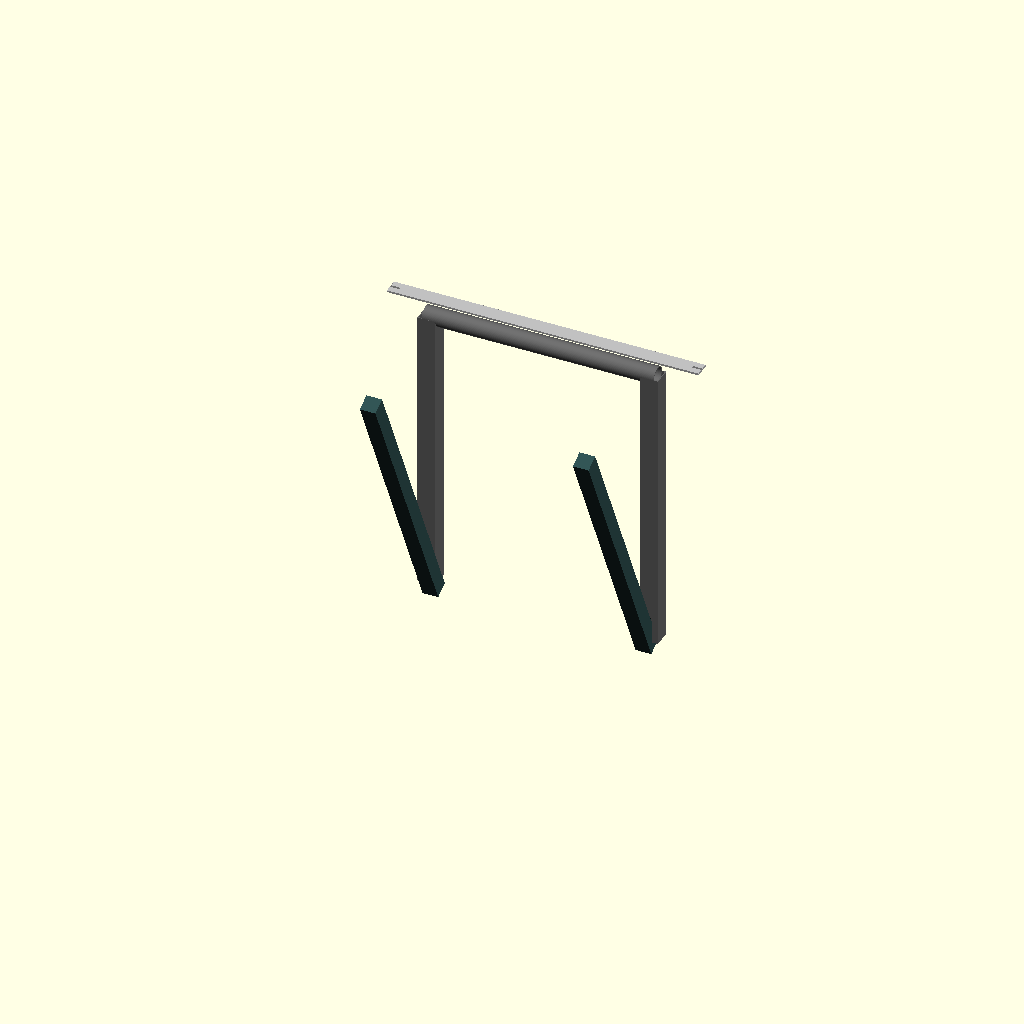
Cell 1: rendered with the file's own defaults.
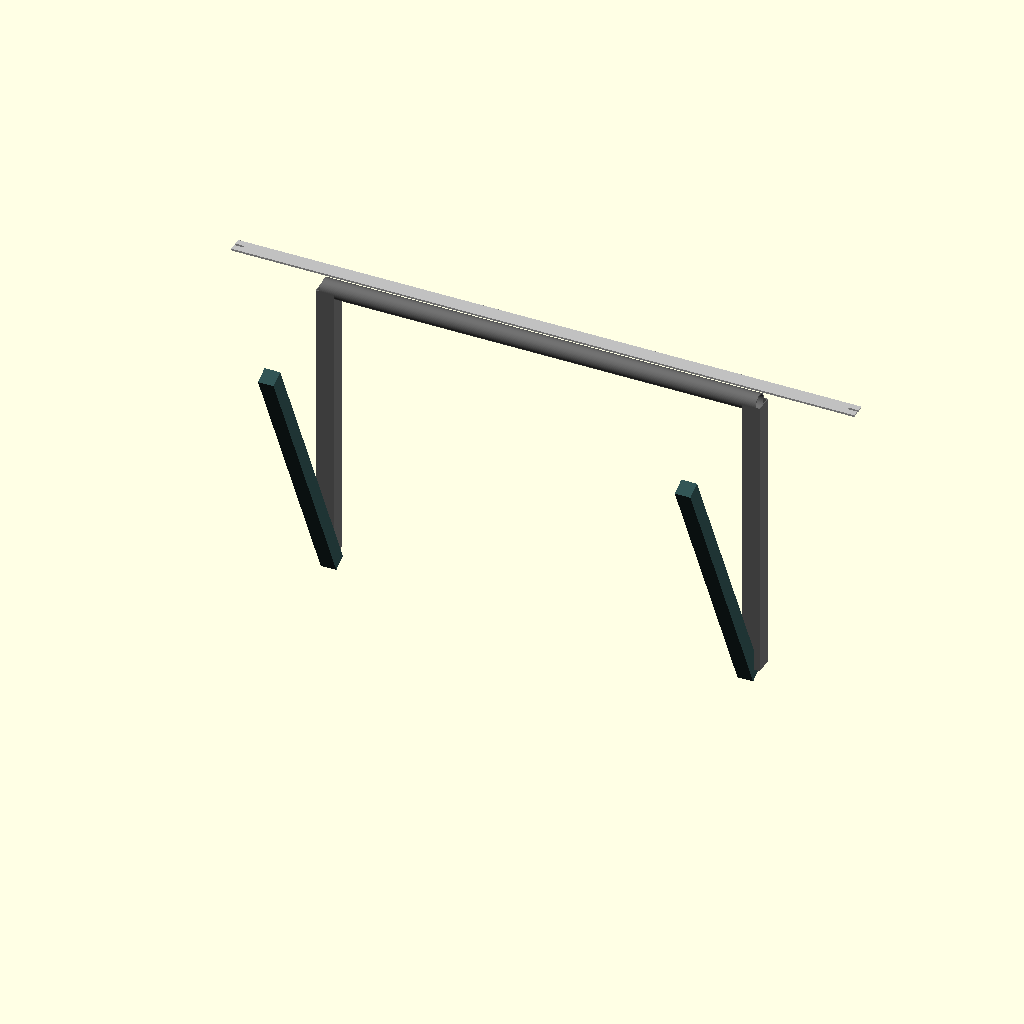
Cell 2 — inch_to_mm set to 50.8, the other parameters unchanged.
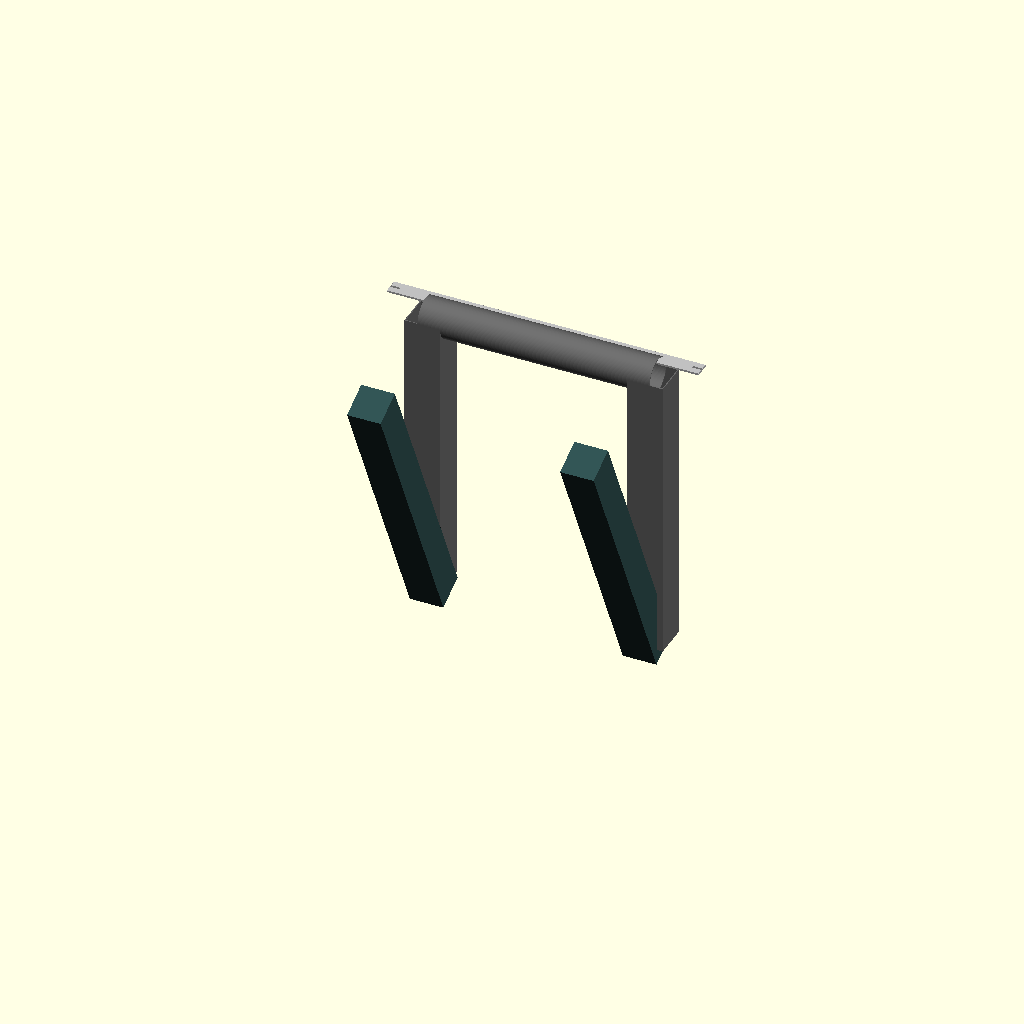
Cell 3: tube_diameter_mm = 152.4 (everything else at default).
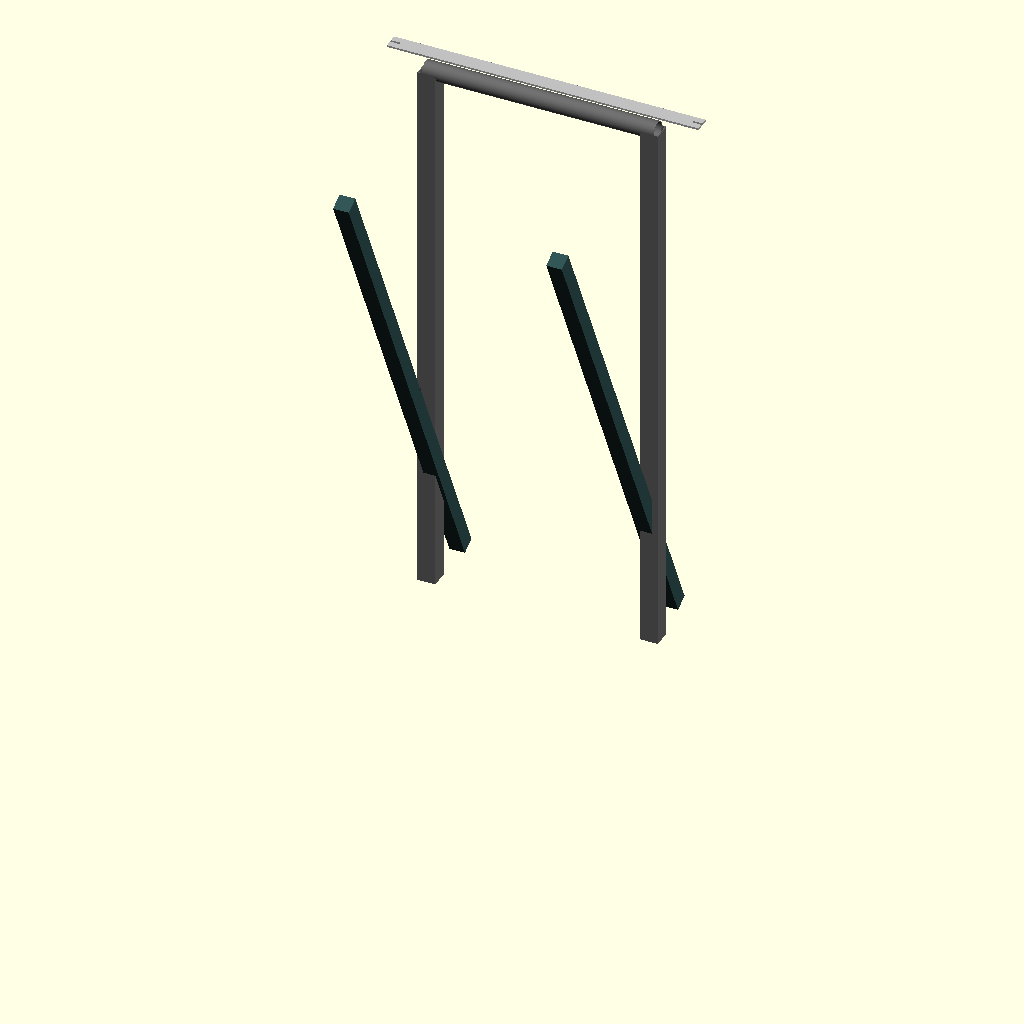
Cell 4 — cab_roof_height_mm set to 2300, the other parameters unchanged.
One fixed orthographic camera (rotation 55°, 0°, 25°; colour scheme Cornfield) for every cell.
Source of the model, src/hardware/scad/silverado_md_chase_rack.scad:
// ====================================================================================
// REVOLUTIONARY TECHNOLOGY COMPANY & UNIVERSITY OF WASHINGTON DEPARTMENT OF PHYSICS
// Subsystem: silverado_md_chase_rack.scad (Over-Cab Torsional Chase Rack Matrix)
// Core Application: 2027-2028 Silverado MD Frame-Anchored Off-Road Roll Bar Cage
// Center Origin (0,0,0) = Mid-point of Cab-to-Axle Front Structural Frame Mating Line
// ====================================================================================

$fn = 100; // High-precision CNC mandrel tube-bending rendering resolution

// --- Commercial Fleet Chase Rack Constants (mm) ---
inch_to_mm          = 25.4;
frame_rail_spacing  = 34.0  * inch_to_mm; // 863.60 mm standard straight truck width [INDEX]
tube_diameter_mm    = 76.20;              // Heavy-duty 3-inch mandrel-bent structural safety tubing
cab_roof_height_mm  = 1150.00;            // Elevation height of the armored cab skin apex [INDEX]
lightbar_mount_w    = 52.0  * inch_to_mm; // Sized for standard 52" off-road LED light bars

module primary_overcab_hoop() {
    echo("COMPILING CHASSIS-INTEGRATED OVER-CAB ROLL BAR HOOP AND CHASE CONSOLE");
    // Main vertical U-shaped structural rollover hoop projecting higher than the cab roof
    color("DimGrey") {
        translate([0, 0, cab_roof_height_mm + 80]) { // 80mm higher than the truck cab profile
            rotate([90, 0, 90]) {
                difference() {
                    // Outer structural tube diameter
                    cylinder(d=tube_diameter_mm, h=frame_rail_spacing + 120, center=true);
                    // Internal hollow core wall thickness tracking line
                    cylinder(d=tube_diameter_mm - 8, h=frame_rail_spacing + 126, center=true);
                }
            }
        }
        
        // Left and Right main vertical support down-legs anchoring to the frame rails [INDEX]
        for (side = [-1, 1]) {
            translate([side * (frame_rail_spacing/2 + 40), 0, (cab_roof_height_mm + 80)/2])
                difference() {
                    cube([tube_diameter_mm, tube_diameter_mm, cab_roof_height_mm + 80], center=true);
                    cube([tube_diameter_mm - 8, tube_diameter_mm - 8, cab_roof_height_mm + 88], center=true);
                }
        }
    }
}

module over_roof_lightbar_flange() {
    // Rigid horizontal mounting tray positioned at the absolute peak of the roll bar loop
    color("Silver") {
        translate([0, 40, cab_roof_height_mm + 130]) {
            difference() {
                // Flat structural aluminum attachment base plate
                cube([lightbar_mount_w, 65, 8.0], center=true);
                
                // Multi-point radial slotted holes to accept adjustable off-road brackets
                for (side = [-1, 1]) {
                    translate([side * (lightbar_mount_w/2 - 20), 0, 0])
                        cube([40, 10, 12], center=true);
                }
            }
        }
    }
}

module triangulated_frame_kickbraces() {
    // Angled heavy structural stabilizing sails passing straight through the cab portals to tie load
    color("DarkSlateGrey") {
        for (side = [-1, 1]) {
            translate([side * (frame_rail_spacing/2 + 20), -300, cab_roof_height_mm/2])
                rotate([25, 0, 0]) // 25-degree backward lean stabilization axis
                    cube([tube_diameter_mm - 10, tube_diameter_mm - 10, cab_roof_height_mm + 200], center=true);
        }
    }
}

// --- Composite Structural Chase Rack Instantiation ---
union() {
    primary_overcab_hoop();
    over_roof_lightbar_flange();
    triangulated_frame_kickbraces();
}
Customizer parameters (derived from the source; name, type, default, range or options):
inch_to_mm: number, default 25.4
tube_diameter_mm: number, default 76.2
cab_roof_height_mm: number, default 1150
